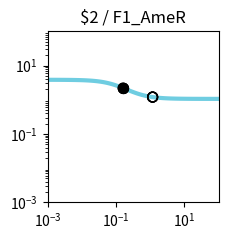

The script that saved this image: (Note: this script raises an exception after producing the figure.)
import matplotlib.pyplot as plt
import matplotlib.ticker as ticker
import numpy as np

fig, ax = plt.subplots(figsize=(2.5,2.5))

plt.xlim(1.000000e-03, 1.000000e+02)
plt.ylim(1.000000e-03, 1.000000e+02)

x = np.array([1.000000e-03,1.122018e-03,1.258925e-03,1.412538e-03,1.584893e-03,1.778279e-03,1.995262e-03,2.238721e-03,2.511886e-03,2.818383e-03,3.162278e-03,3.548134e-03,3.981072e-03,4.466836e-03,5.011872e-03,5.623413e-03,6.309573e-03,7.079458e-03,7.943282e-03,8.912509e-03,1.000000e-02,1.122018e-02,1.258925e-02,1.412538e-02,1.584893e-02,1.778279e-02,1.995262e-02,2.238721e-02,2.511886e-02,2.818383e-02,3.162278e-02,3.548134e-02,3.981072e-02,4.466836e-02,5.011872e-02,5.623413e-02,6.309573e-02,7.079458e-02,7.943282e-02,8.912509e-02,1.000000e-01,1.122018e-01,1.258925e-01,1.412538e-01,1.584893e-01,1.778279e-01,1.995262e-01,2.238721e-01,2.511886e-01,2.818383e-01,3.162278e-01,3.548134e-01,3.981072e-01,4.466836e-01,5.011872e-01,5.623413e-01,6.309573e-01,7.079458e-01,7.943282e-01,8.912509e-01,1.000000e+00,1.122018e+00,1.258925e+00,1.412538e+00,1.584893e+00,1.778279e+00,1.995262e+00,2.238721e+00,2.511886e+00,2.818383e+00,3.162278e+00,3.548134e+00,3.981072e+00,4.466836e+00,5.011872e+00,5.623413e+00,6.309573e+00,7.079458e+00,7.943282e+00,8.912509e+00,1.000000e+01,1.122018e+01,1.258925e+01,1.412538e+01,1.584893e+01,1.778279e+01,1.995262e+01,2.238721e+01,2.511886e+01,2.818383e+01,3.162278e+01,3.548134e+01,3.981072e+01,4.466836e+01,5.011872e+01,5.623413e+01,6.309573e+01,7.079458e+01,7.943282e+01,8.912509e+01,1.000000e+02,])
y = np.array([3.829780e+00,3.828935e+00,3.827954e+00,3.826814e+00,3.825490e+00,3.823953e+00,3.822169e+00,3.820098e+00,3.817695e+00,3.814908e+00,3.811676e+00,3.807928e+00,3.803585e+00,3.798555e+00,3.792732e+00,3.785995e+00,3.778207e+00,3.769210e+00,3.758829e+00,3.746863e+00,3.733088e+00,3.717254e+00,3.699085e+00,3.678278e+00,3.654504e+00,3.627409e+00,3.596620e+00,3.561751e+00,3.522410e+00,3.478213e+00,3.428798e+00,3.373844e+00,3.313093e+00,3.246375e+00,3.173632e+00,3.094942e+00,3.010541e+00,2.920839e+00,2.826423e+00,2.728057e+00,2.626661e+00,2.523279e+00,2.419047e+00,2.315136e+00,2.212701e+00,2.112836e+00,2.016521e+00,1.924593e+00,1.837722e+00,1.756398e+00,1.680933e+00,1.611477e+00,1.548030e+00,1.490469e+00,1.438573e+00,1.392048e+00,1.350547e+00,1.313695e+00,1.281101e+00,1.252374e+00,1.227136e+00,1.205023e+00,1.185695e+00,1.168836e+00,1.154158e+00,1.141399e+00,1.130324e+00,1.120721e+00,1.112405e+00,1.105208e+00,1.098986e+00,1.093609e+00,1.088966e+00,1.084959e+00,1.081502e+00,1.078520e+00,1.075949e+00,1.073734e+00,1.071825e+00,1.070180e+00,1.068763e+00,1.067543e+00,1.066493e+00,1.065588e+00,1.064809e+00,1.064139e+00,1.063562e+00,1.063065e+00,1.062638e+00,1.062270e+00,1.061953e+00,1.061681e+00,1.061446e+00,1.061244e+00,1.061071e+00,1.060921e+00,1.060793e+00,1.060682e+00,1.060587e+00,1.060505e+00,1.060434e+00,])
c = "#6fcde1"

hi_x = np.array([1.609701e-01,1.609701e-01,1.609701e-01,])
hi_y = np.array([2.199056e+00,2.199056e+00,2.199056e+00,])
lo_x = np.array([1.175585e+00,1.175585e+00,1.175585e+00,1.175585e+00,1.609701e-01,])
lo_y = np.array([1.196877e+00,1.196877e+00,1.196877e+00,1.196877e+00,2.199056e+00,])

plt.loglog(x,y,lw=3,color=c)
plt.scatter(hi_x,hi_y,marker='o',s=50,color='black',zorder=10)
plt.scatter(lo_x,lo_y,marker='o',s=50,edgecolors='black',color='none',zorder=10)

plt.title("$2 / F1_AmeR")

ax.xaxis.set_major_locator(ticker.LogLocator(numticks=3))
ax.yaxis.set_major_locator(ticker.LogLocator(numticks=3))

ax.set_aspect('equal')
plt.tight_layout()

plt.savefig("/content/output/0x56/response_plot_$2_F1_AmeR.png", bbox_inches='tight')
